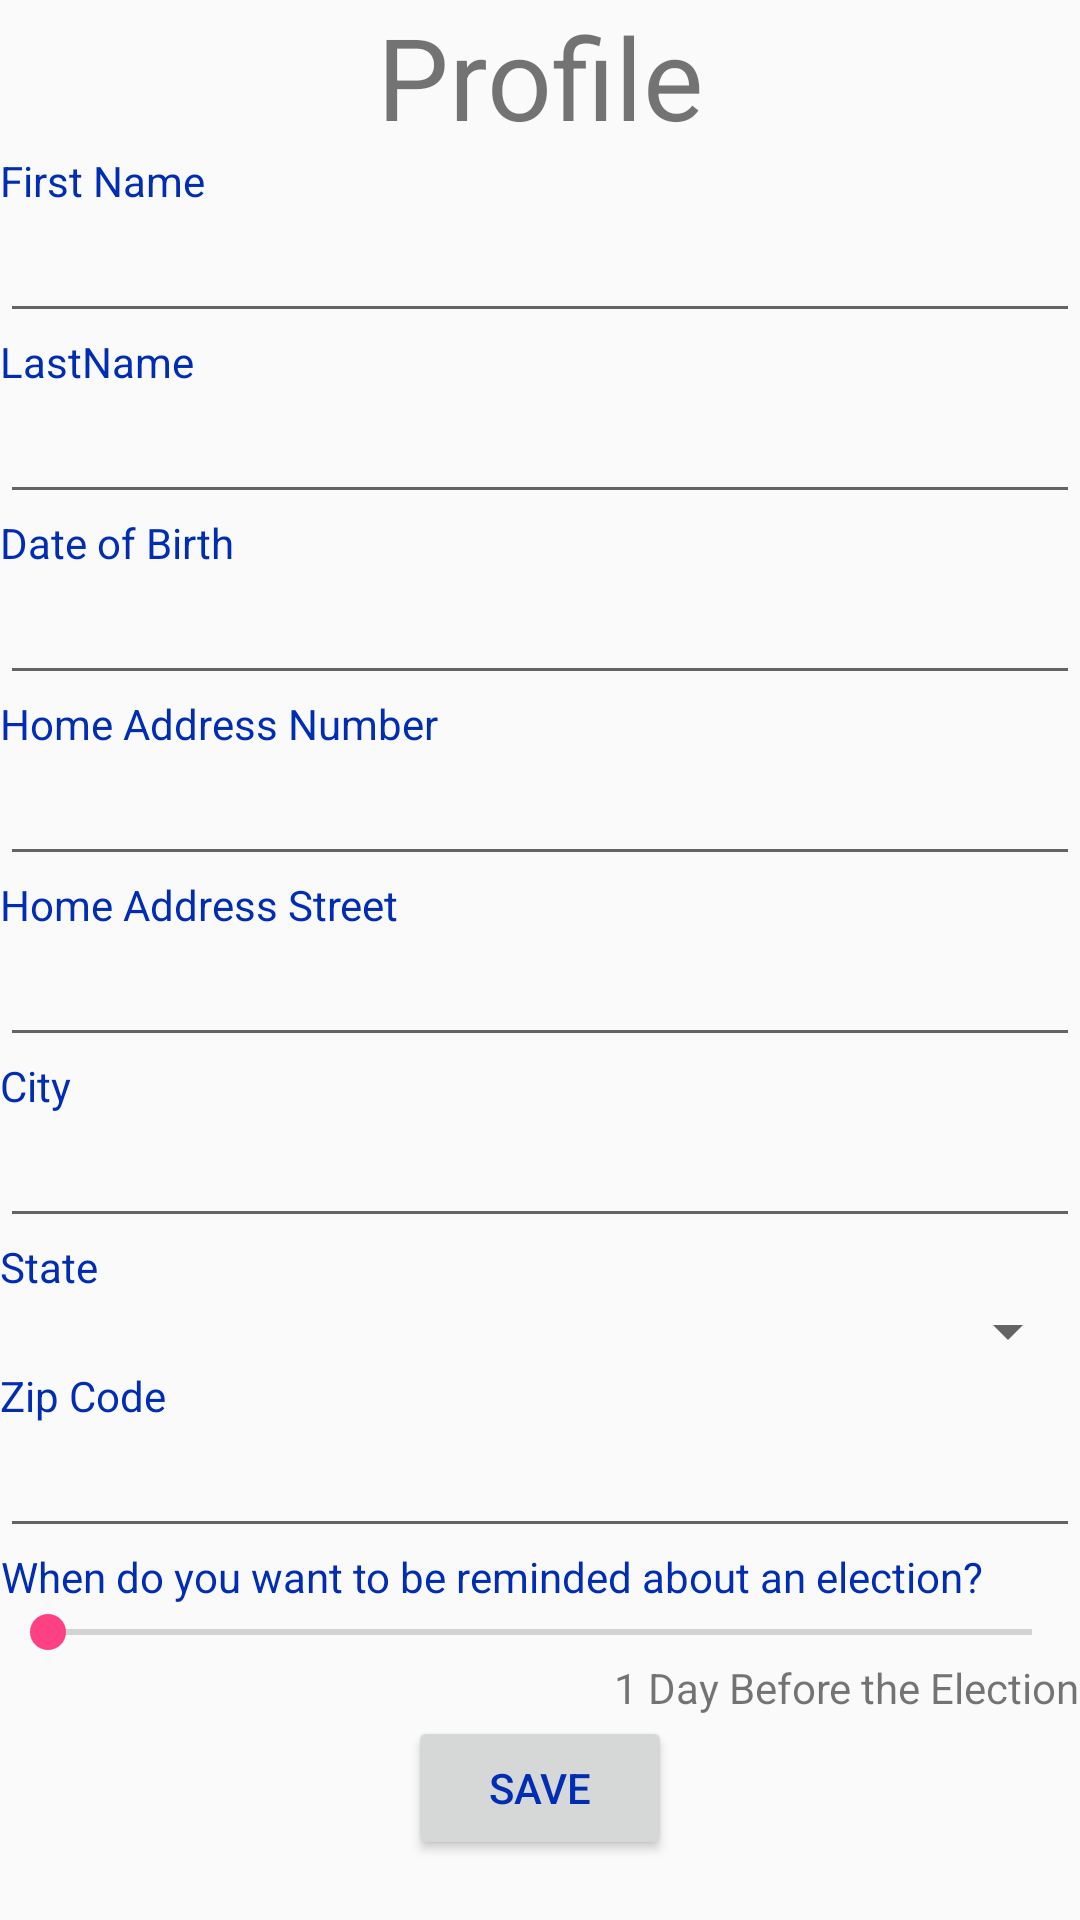

The Android layout XML behind this screen, and the referenced resources:
<!-- AndroidManifest.xml: application theme AppTheme -->
<!-- res/layout/fragment_profile.xml -->
<ScrollView xmlns:android="http://schemas.android.com/apk/res/android"
    xmlns:tools="http://schemas.android.com/tools"
    android:layout_width="match_parent"
    android:layout_height="match_parent"
    tools:context=".ProfileFragment">

    <LinearLayout
        android:orientation="vertical"
        android:layout_width="match_parent"
        android:layout_height="match_parent"
        android:layout_gravity="center_horizontal|top"
        android:weightSum="1">

        <TextView
            android:layout_width="wrap_content"
            android:layout_height="wrap_content"
            android:text="Profile"
            android:textSize="38sp"
            android:id="@+id/textView"
            android:layout_gravity="center_horizontal" />

        <TextView
            android:layout_width="wrap_content"
            android:layout_height="wrap_content"
            android:textAppearance="?android:attr/textAppearanceSmall"
            android:text="First Name"
            android:id="@+id/firstNameTitleID"
            android:textColor="#002db3"/>

        <EditText
            android:layout_width="match_parent"
            android:layout_height="wrap_content"
            android:inputType="textPersonName"
            android:ems="10"
            android:id="@+id/firstNameid"
            android:layout_gravity="center_horizontal"/>

        <TextView
            android:layout_width="wrap_content"
            android:layout_height="wrap_content"
            android:textAppearance="?android:attr/textAppearanceSmall"
            android:text="LastName"
            android:id="@+id/textView2"
            android:textColor="#002db3"/>

        <EditText
            android:layout_width="match_parent"
            android:layout_height="wrap_content"
            android:inputType="textPersonName"
            android:ems="10"
            android:id="@+id/lastNameid"
            android:layout_gravity="center_horizontal" />

        <TextView
            android:layout_width="wrap_content"
            android:layout_height="wrap_content"
            android:textAppearance="?android:attr/textAppearanceSmall"
            android:text="Date of Birth"
            android:id="@+id/textView3"
            android:textColor="#002db3"/>

        <EditText
            android:layout_width="match_parent"
            android:layout_height="wrap_content"
            android:inputType="date"
            android:ems="10"
            android:id="@+id/dateOfBirthid"
            android:layout_gravity="center_horizontal" />

        <TextView
            android:layout_width="wrap_content"
            android:layout_height="wrap_content"
            android:textAppearance="?android:attr/textAppearanceSmall"
            android:text="Home Address Number"
            android:id="@+id/textView4"
            android:textColor="#002db3"/>

        <EditText
            android:layout_width="match_parent"
            android:layout_height="wrap_content"
            android:inputType="number"
            android:ems="10"
            android:id="@+id/houseNumberId"
            android:layout_gravity="center_horizontal"/>

        <TextView
            android:layout_width="wrap_content"
            android:layout_height="wrap_content"
            android:textAppearance="?android:attr/textAppearanceSmall"
            android:text="Home Address Street"
            android:id="@+id/textView5"
            android:textColor="#002db3"/>

        <EditText
            android:layout_width="match_parent"
            android:layout_height="wrap_content"
            android:id="@+id/homeAddressStreetId"
            android:layout_gravity="center_horizontal"/>

        <TextView
            android:layout_width="wrap_content"
            android:layout_height="wrap_content"
            android:textAppearance="?android:attr/textAppearanceSmall"
            android:text="City"
            android:id="@+id/cityTitleID"
            android:textColor="#002db3"/>

        <EditText
            android:layout_width="match_parent"
            android:layout_height="wrap_content"
            android:id="@+id/editText2" />

        <TextView
            android:layout_width="wrap_content"
            android:layout_height="wrap_content"
            android:textAppearance="?android:attr/textAppearanceSmall"
            android:text="State"
            android:id="@+id/stateTitleID"
            android:textColor="#002db3"/>

        <Spinner
            android:layout_width="match_parent"
            android:layout_height="wrap_content"
            android:id="@+id/state_spinner" />

        <TextView
            android:layout_width="wrap_content"
            android:layout_height="wrap_content"
            android:textAppearance="?android:attr/textAppearanceSmall"
            android:text="Zip Code"
            android:id="@+id/zipCodeTitleID"
            android:textColor="#002db3"/>

        <EditText
            android:layout_width="match_parent"
            android:layout_height="wrap_content"
            android:inputType="number"
            android:ems="10"
            android:id="@+id/editText" />

        <TextView
            android:layout_width="wrap_content"
            android:layout_height="wrap_content"
            android:textAppearance="?android:attr/textAppearanceSmall"
            android:text="When do you want to be reminded about an election?"
            android:id="@+id/numDaysReminderTitleID"
            android:gravity="center_horizontal"
            android:textColor="#002db3"/>

        <SeekBar
            android:layout_width="match_parent"
            android:layout_height="wrap_content"
            android:id="@+id/numDaysSeekBarID"
            android:layout_gravity="center_horizontal"
            android:max="49"/>

        <TextView
            android:layout_width="wrap_content"
            android:layout_height="wrap_content"
            android:textAppearance="?android:attr/textAppearanceSmall"
            android:text="1 Day Before the Election"
            android:id="@+id/daysNumberFieldID"
            android:layout_gravity="right" />

        <Button
            android:layout_width="wrap_content"
            android:layout_height="wrap_content"
            android:text="@string/save"
            android:id="@+id/saveButtonId"
            android:layout_gravity="center_horizontal"
            android:textColor="#002db3"/>

    </LinearLayout>

</ScrollView>
<!-- resources referenced by this layout -->
<resources>
  <string name="save">Save</string>
  <style name="AppTheme" parent="Theme.AppCompat.Light.DarkActionBar">
          
          <item name="colorPrimary">@color/colorPrimary</item>
          <item name="colorPrimaryDark">@color/colorPrimaryDark</item>
          <item name="colorAccent">@color/colorAccent</item>
          <item name="android:dialogTheme">@style/MyDialogTheme</item>
          <item name="android:datePickerStyle">@style/MyDatePicker</item>
      </style>
  <color name="colorPrimary">#3F51B5</color>
  <color name="colorPrimaryDark">#303F9F</color>
  <color name="colorAccent">#FF4081</color>
  <style name="MyDialogTheme">
          <item name="android:datePickerStyle">@style/MyDatePicker</item>
      </style>
  <style name="MyDatePicker">
          <item name="android:datePickerMode">spinner</item>
      </style>
</resources>
